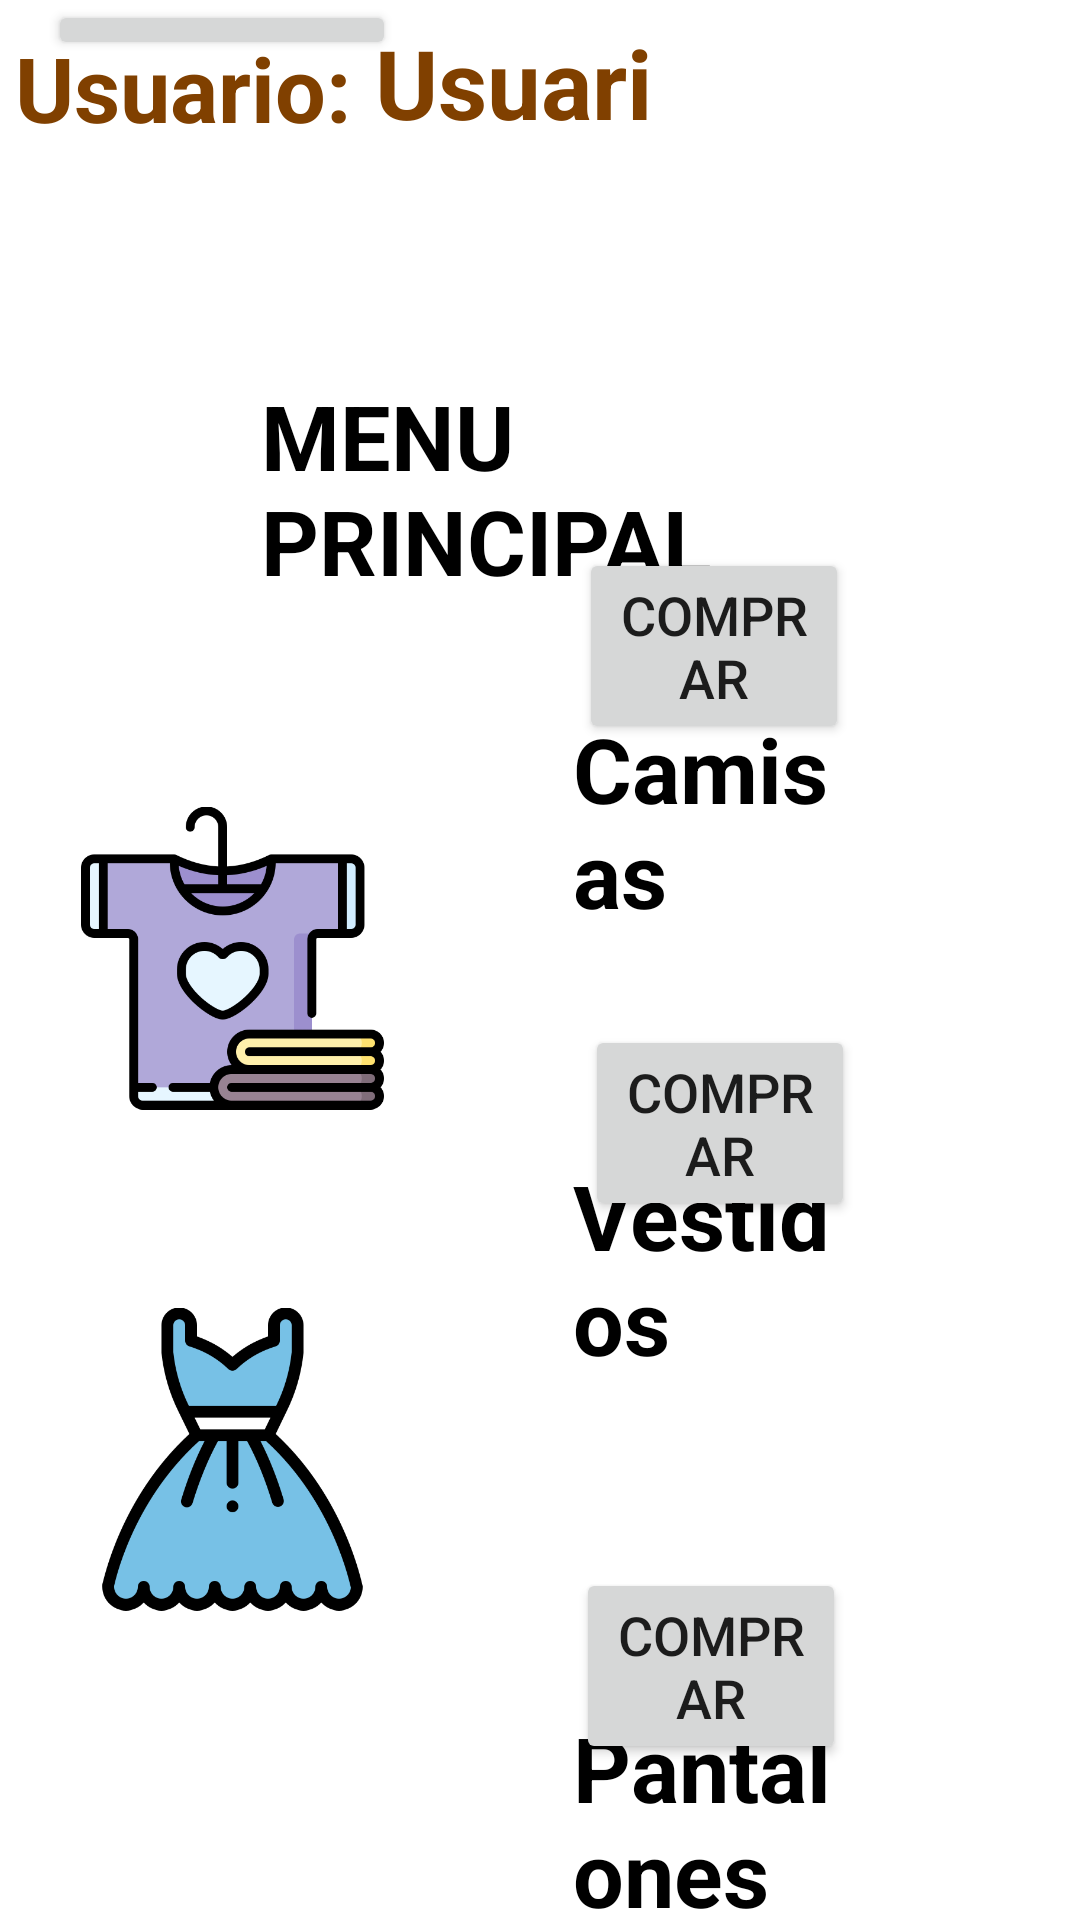

Layout XML and referenced resources for this Android screen:
<!-- AndroidManifest.xml: application theme Theme.EXO_C5AS -->
<!-- res/layout/activity_main.xml -->
<?xml version="1.0" encoding="utf-8"?>
<RelativeLayout xmlns:android="http://schemas.android.com/apk/res/android"
    xmlns:app="http://schemas.android.com/apk/res-auto"
    xmlns:tools="http://schemas.android.com/tools"
    android:background="@drawable/color_fondo_cat"
    android:layout_width="match_parent"
    android:layout_height="match_parent"
    tools:context=".MainActivity">

    <TextView
        android:id="@+id/tvUsuario1"
        android:layout_width="wrap_content"
        android:layout_height="wrap_content"
        android:layout_alignParentStart="true"
        android:layout_alignParentTop="true"
        android:layout_alignParentEnd="true"
        android:layout_marginStart="5dp"
        android:layout_marginTop="9dp"
        android:layout_marginEnd="120dp"
        android:text="Usuario: "
        android:textColor="@color/Usuario"
        android:textSize="30dp"
        android:textStyle="bold"
        app:layout_constraintEnd_toEndOf="parent"
        app:layout_constraintHorizontal_bias="0.0"
        app:layout_constraintStart_toStartOf="parent"
        app:layout_constraintTop_toTopOf="parent" />

    <TextView
        android:id="@+id/tvUsuarioName"
        android:layout_width="wrap_content"
        android:layout_height="wrap_content"
        android:layout_alignParentStart="true"
        android:layout_alignParentTop="true"
        android:layout_alignParentEnd="true"
        android:layout_marginStart="125dp"
        android:layout_marginTop="6dp"
        android:layout_marginEnd="0dp"
        android:text="Usuari"
        android:textColor="@color/Usuario"
        android:textSize="32dp"
        android:textStyle="bold"
        app:layout_constraintEnd_toEndOf="parent"
        app:layout_constraintHorizontal_bias="0.0"
        app:layout_constraintStart_toStartOf="parent"
        app:layout_constraintTop_toTopOf="parent" />

    <Button
        android:id="@+id/btnCerrarSesion"
        android:layout_width="167dp"
        android:layout_height="wrap_content"
        android:layout_alignParentStart="true"
        android:layout_alignParentEnd="true"
        android:layout_alignParentBottom="true"
        android:layout_marginStart="16dp"
        android:layout_marginEnd="228dp"
        android:layout_marginBottom="620dp"
        android:text="Cerrar Sesion"
        android:textSize="14sp"
        app:layout_constraintBottom_toTopOf="parent"
        app:layout_constraintEnd_toEndOf="parent"
        app:layout_constraintHorizontal_bias="0.413"
        app:layout_constraintStart_toStartOf="parent" />

    <TextView
        android:id="@+id/tvMenuP"
        android:layout_width="wrap_content"
        android:layout_height="wrap_content"
        android:layout_alignParentStart="true"
        android:layout_alignParentTop="true"
        android:layout_alignParentEnd="true"
        android:layout_marginStart="87dp"
        android:layout_marginTop="125dp"
        android:layout_marginEnd="38dp"
        android:text="MENU PRINCIPAL "
        android:textColor="@color/black"
        android:textSize="30dp"
        android:textStyle="bold"
        app:layout_constraintEnd_toEndOf="parent"
        app:layout_constraintHorizontal_bias="0.0"
        app:layout_constraintStart_toStartOf="parent"
        app:layout_constraintTop_toTopOf="parent" />

    <TextView
        android:id="@+id/tvPantalon"
        android:layout_width="wrap_content"
        android:layout_height="wrap_content"
        android:layout_alignParentStart="true"
        android:layout_alignParentTop="true"
        android:layout_alignParentEnd="true"
        android:layout_marginStart="191dp"
        android:layout_marginTop="569dp"
        android:layout_marginEnd="68dp"
        android:text="Pantalones"
        android:textColor="@color/black"
        android:textSize="30dp"
        android:textStyle="bold"
        app:layout_constraintEnd_toEndOf="parent"
        app:layout_constraintHorizontal_bias="0.0"
        app:layout_constraintStart_toStartOf="parent"
        app:layout_constraintTop_toTopOf="parent" />

    <ImageView
        android:id="@+id/ivPantalones"
        android:layout_width="152dp"
        android:layout_height="116dp"
        android:layout_below="@+id/ivVestidos"
        android:layout_alignParentStart="true"
        android:layout_alignParentEnd="true"
        android:layout_marginStart="27dp"
        android:layout_marginTop="49dp"
        android:layout_marginEnd="232dp"
        app:srcCompat="@drawable/pantalones" />

    <ImageView
        android:id="@+id/ivVestidos"
        android:layout_width="152dp"
        android:layout_height="116dp"
        android:layout_below="@+id/ivCamisas"
        android:layout_alignParentStart="true"
        android:layout_alignParentEnd="true"
        android:layout_marginStart="27dp"
        android:layout_marginTop="51dp"
        android:layout_marginEnd="232dp"
        app:srcCompat="@drawable/vestidos" />

    <TextView
        android:id="@+id/tv"
        android:layout_width="wrap_content"
        android:layout_height="wrap_content"
        android:layout_alignParentStart="true"
        android:layout_alignParentTop="true"
        android:layout_alignParentEnd="true"
        android:layout_marginStart="191dp"
        android:layout_marginTop="385dp"
        android:layout_marginEnd="70dp"
        android:text="Vestidos"
        android:textColor="@color/black"
        android:textSize="30dp"
        android:textStyle="bold"
        app:layout_constraintEnd_toEndOf="parent"
        app:layout_constraintHorizontal_bias="0.0"
        app:layout_constraintStart_toStartOf="parent"
        app:layout_constraintTop_toTopOf="parent" />

    <Button
        android:id="@+id/btnComprarV"
        android:layout_width="140dp"
        android:layout_height="wrap_content"
        android:layout_alignParentStart="true"
        android:layout_alignParentEnd="true"
        android:layout_alignParentBottom="true"
        android:layout_marginStart="195dp"
        android:layout_marginEnd="75dp"
        android:layout_marginBottom="233dp"
        android:text="Comprar"
        android:textSize="18sp"
        app:layout_constraintBottom_toTopOf="parent"
        app:layout_constraintEnd_toEndOf="parent"
        app:layout_constraintHorizontal_bias="0.413"
        app:layout_constraintStart_toStartOf="parent" />

    <Button
        android:id="@+id/btnComprarC"
        android:layout_width="140dp"
        android:layout_height="wrap_content"
        android:layout_alignParentStart="true"
        android:layout_alignParentEnd="true"
        android:layout_alignParentBottom="true"
        android:layout_marginStart="193dp"
        android:layout_marginEnd="77dp"
        android:layout_marginBottom="392dp"
        android:text="Comprar"
        android:textSize="18sp"
        app:layout_constraintBottom_toTopOf="parent"
        app:layout_constraintEnd_toEndOf="parent"
        app:layout_constraintHorizontal_bias="0.413"
        app:layout_constraintStart_toStartOf="parent" />

    <ImageView
        android:id="@+id/ivCamisas"
        android:layout_width="152dp"
        android:layout_height="116dp"
        android:layout_below="@+id/tvMenuP"
        android:layout_alignParentStart="true"
        android:layout_alignParentEnd="true"
        android:layout_marginStart="27dp"
        android:layout_marginTop="61dp"
        android:layout_marginEnd="232dp"
        app:srcCompat="@drawable/camisas" />

    <TextView
        android:id="@+id/tvCamisa"
        android:layout_width="wrap_content"
        android:layout_height="wrap_content"
        android:layout_alignParentStart="true"
        android:layout_alignParentTop="true"
        android:layout_alignParentEnd="true"
        android:layout_marginStart="191dp"
        android:layout_marginTop="236dp"
        android:layout_marginEnd="70dp"
        android:text="Camisas"
        android:textColor="@color/black"
        android:textSize="30dp"
        android:textStyle="bold"
        app:layout_constraintEnd_toEndOf="parent"
        app:layout_constraintHorizontal_bias="0.0"
        app:layout_constraintStart_toStartOf="parent"
        app:layout_constraintTop_toTopOf="parent" />

    <Button
        android:id="@+id/btnComprarP"
        android:layout_width="140dp"
        android:layout_height="wrap_content"
        android:layout_alignParentStart="true"
        android:layout_alignParentEnd="true"
        android:layout_alignParentBottom="true"
        android:layout_marginStart="192dp"
        android:layout_marginEnd="78dp"
        android:layout_marginBottom="52dp"
        android:text="Comprar"
        android:textSize="18sp"
        app:layout_constraintBottom_toTopOf="parent"
        app:layout_constraintEnd_toEndOf="parent"
        app:layout_constraintHorizontal_bias="0.413"
        app:layout_constraintStart_toStartOf="parent" />

    <TextView
        android:id="@+id/tvContraseñaName"
        android:layout_width="wrap_content"
        android:layout_height="wrap_content"
        android:textSize="1dp" />
</RelativeLayout>
<!-- resources referenced by this layout -->
<resources>
  <color name="Usuario">#804000</color>
  <color name="black">#FF000000</color>
  <!-- drawable camisas: png bitmap (drawable, 22360 bytes) -->
  <!-- drawable vestidos: png bitmap (drawable, 23475 bytes) -->
  <style name="Theme.EXO_C5AS" parent="Theme.MaterialComponents.DayNight.DarkActionBar">
          
          <item name="colorPrimary">@color/Rojo</item>
          <item name="colorPrimaryVariant">@color/Rojo</item>
          <item name="colorOnPrimary">@color/white</item>
          
          <item name="colorSecondary">@color/teal_200</item>
          <item name="colorSecondaryVariant">@color/teal_700</item>
          <item name="colorOnSecondary">@color/black</item>
          
          <item name="android:statusBarColor">?attr/colorPrimaryVariant</item>
          
  
          <item name="android:navigationBarColor">@color/Navegacion</item>
      </style>
  <color name="Rojo">#CB2020</color>
  <color name="white">#FFFFFFFF</color>
  <color name="teal_200">#FF03DAC5</color>
  <color name="teal_700">#FF018786</color>
  <color name="Navegacion">#ee3337</color>
</resources>
